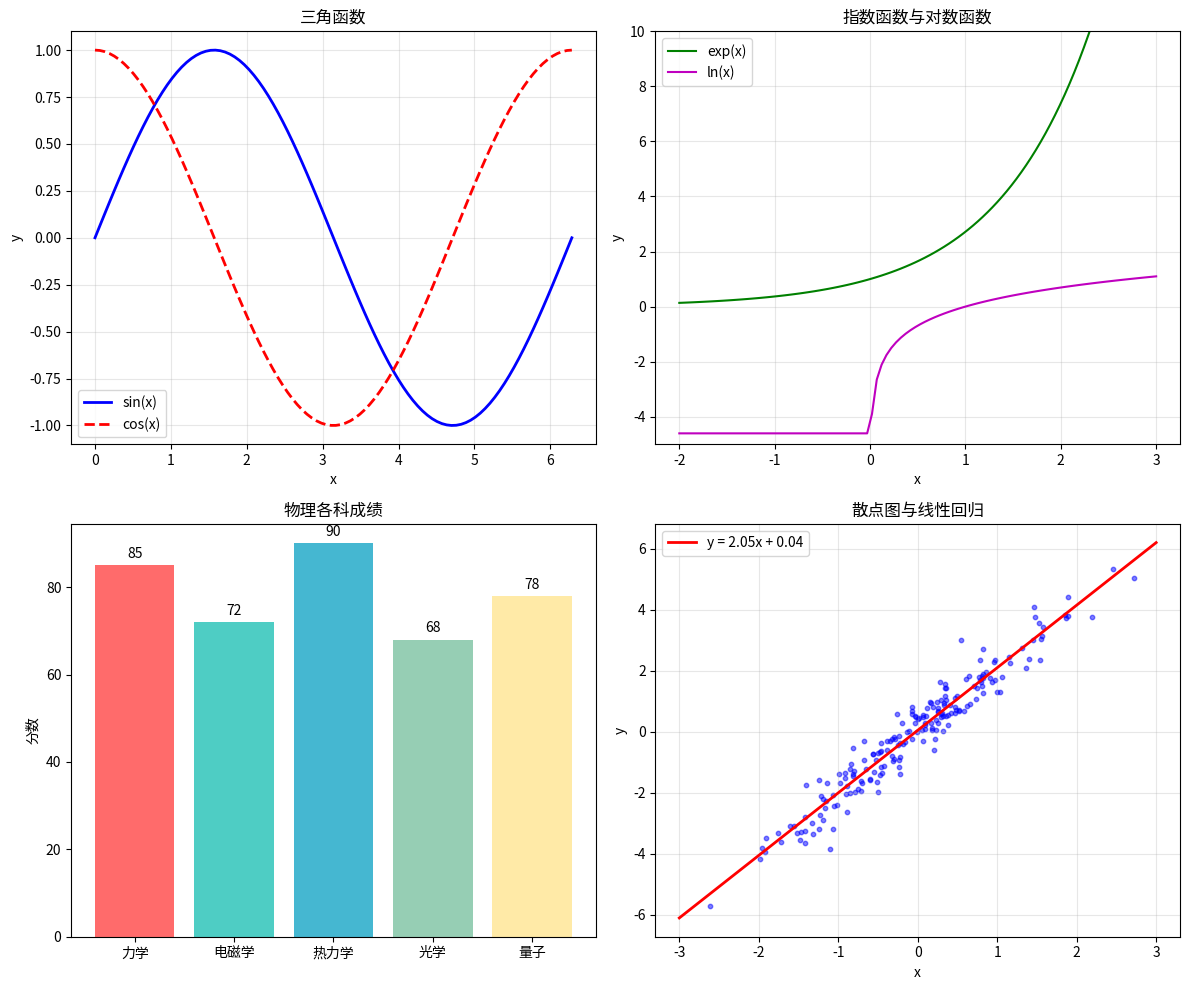

Python code for this plot:
# -*- coding: utf-8 -*-
# 2.6 matplotlib 绑图
# 学习 matplotlib 基本绑图、子图和标注

import numpy as np
import matplotlib.pyplot as plt

x = np.linspace(0, 2 * np.pi, 100)

fig, axes = plt.subplots(2, 2, figsize=(12, 10))

ax = axes[0, 0]
ax.plot(x, np.sin(x), "b-", label="sin(x)", linewidth=2)
ax.plot(x, np.cos(x), "r--", label="cos(x)", linewidth=2)
ax.set_xlabel("x")
ax.set_ylabel("y")
ax.set_title("三角函数")
ax.legend()
ax.grid(True, alpha=0.3)

ax = axes[0, 1]
x_exp = np.linspace(-2, 3, 100)
ax.plot(x_exp, np.exp(x_exp), "g-", label="exp(x)")
ax.plot(x_exp, np.log(np.maximum(x_exp, 0.01)), "m-", label="ln(x)")
ax.set_xlabel("x")
ax.set_ylabel("y")
ax.set_title("指数函数与对数函数")
ax.set_ylim(-5, 10)
ax.legend()
ax.grid(True, alpha=0.3)

ax = axes[1, 0]
categories = ["力学", "电磁学", "热力学", "光学", "量子"]
values = [85, 72, 90, 68, 78]
colors = ["#ff6b6b", "#4ecdc4", "#45b7d1", "#96ceb4", "#ffeaa7"]
bars = ax.bar(categories, values, color=colors)
ax.set_ylabel("分数")
ax.set_title("物理各科成绩")
for bar, val in zip(bars, values):
    ax.text(bar.get_x() + bar.get_width() / 2, bar.get_height() + 1,
            str(val), ha="center", va="bottom")

ax = axes[1, 1]
np.random.seed(42)
x_data = np.random.randn(200)
y_data = 2 * x_data + np.random.randn(200) * 0.5
ax.scatter(x_data, y_data, alpha=0.5, s=10, c="blue")
coef = np.polyfit(x_data, y_data, 1)
x_fit = np.linspace(-3, 3, 100)
ax.plot(x_fit, np.polyval(coef, x_fit), "r-", linewidth=2,
        label=f"y = {coef[0]:.2f}x + {coef[1]:.2f}")
ax.set_xlabel("x")
ax.set_ylabel("y")
ax.set_title("散点图与线性回归")
ax.legend()
ax.grid(True, alpha=0.3)

plt.tight_layout()
plt.show()
